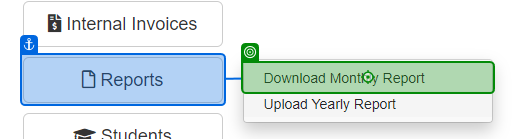
Task: This process generates the yearly report for the current year for the work items of type WI4.
Workflow: ACME_DownloadMontlyReports

Step 1: click on 'Download Monthly Report'

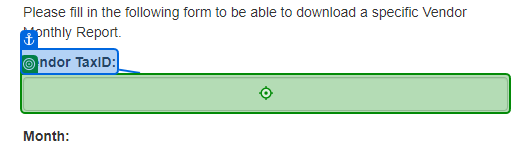
Step 2: type [in_VendorTaxID]

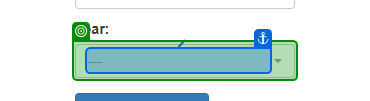
Step 3: select "2023"

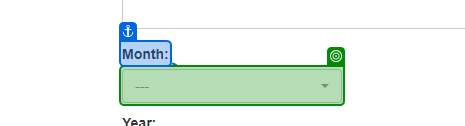
Step 4: select [currentMonth]

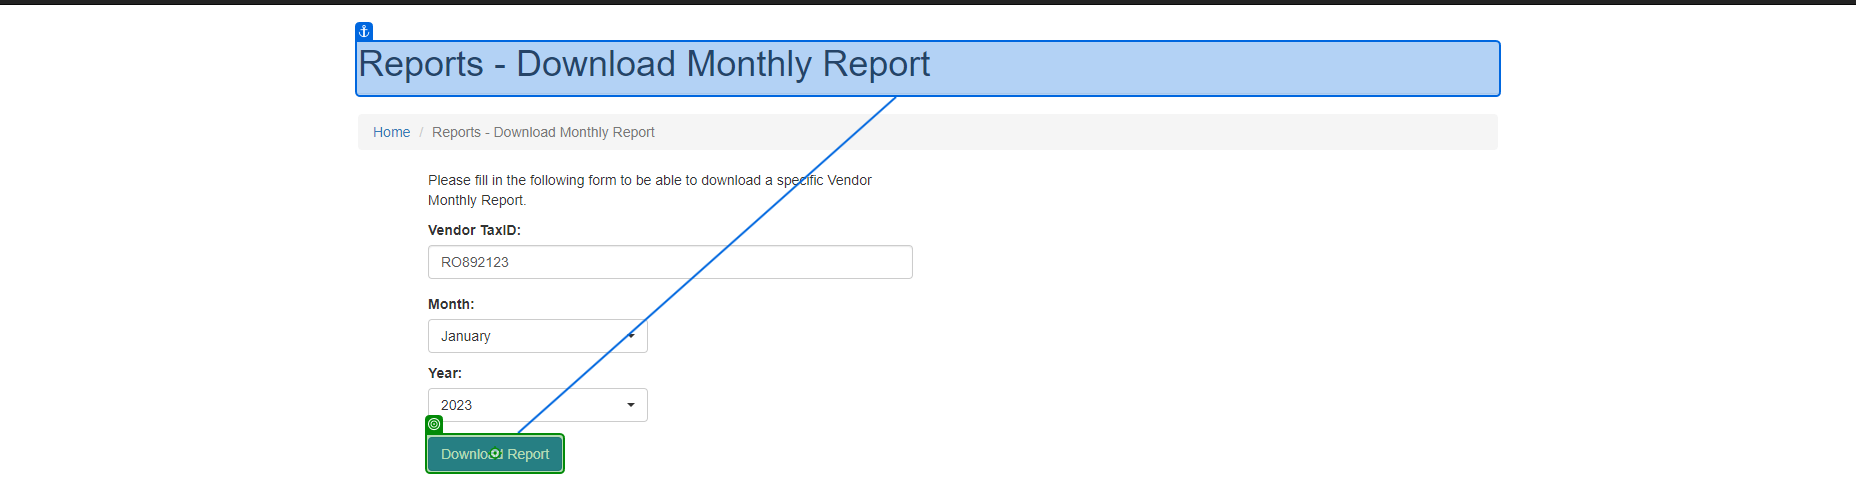
Step 5: click

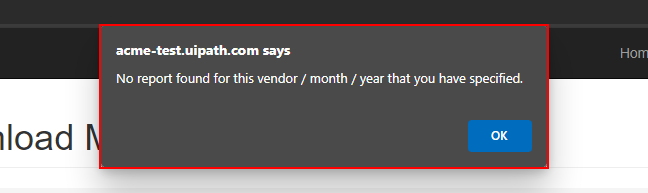
Step 6: find the dialog 'acme-test.uipath.com says' (msedge.exe)